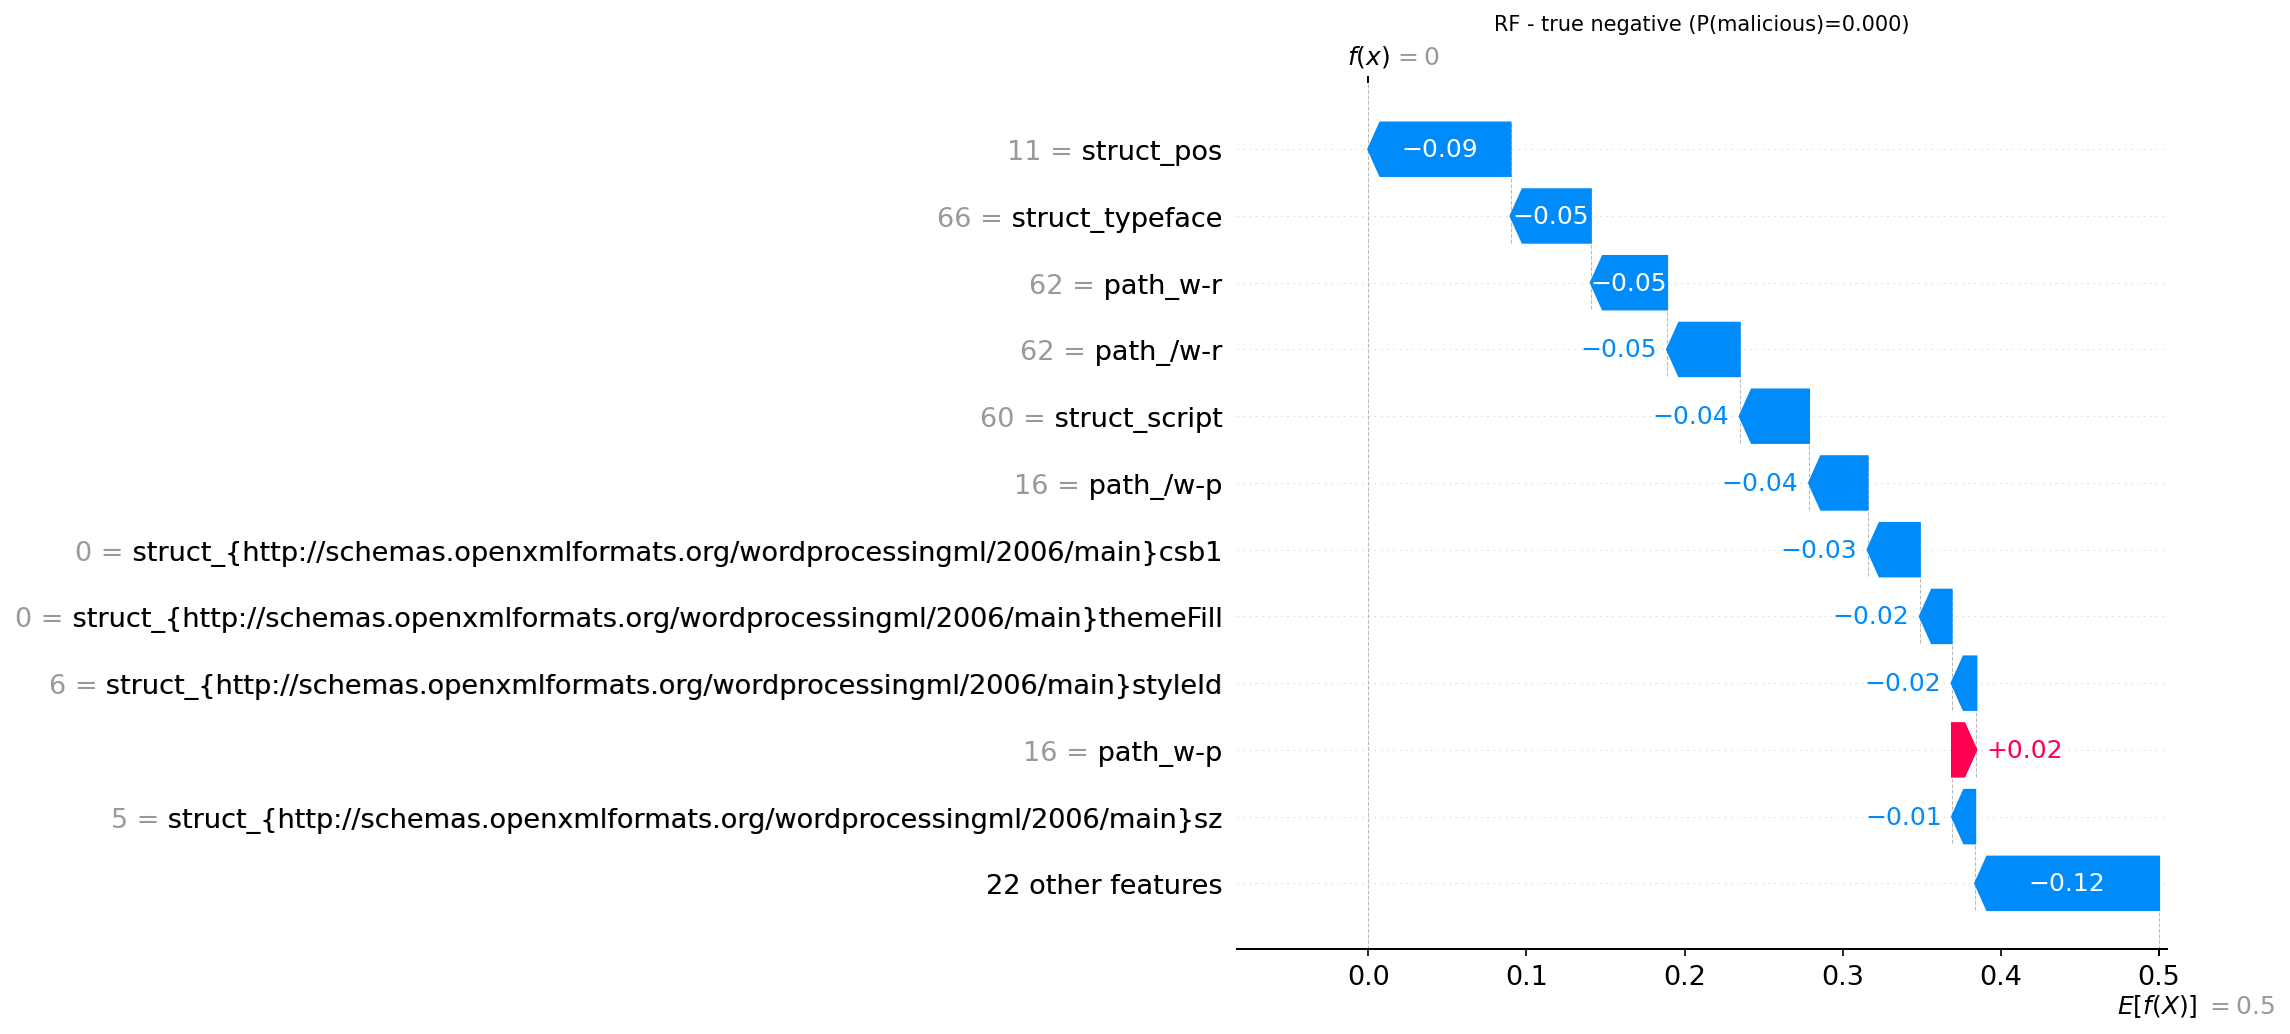

The table this chart was drawn from, first rows:
actual, predicted, probability_malicious, feature, feature_value, shap_value
0, 0, 0.0, struct_pos, 11.0, -0.08996
0, 0, 0.0, struct_typeface, 66.0, -0.05074
0, 0, 0.0, path_w-r, 62.0, -0.04824
0, 0, 0.0, path_/w-r, 62.0, -0.04591
0, 0, 0.0, struct_script, 60.0, -0.04382
0, 0, 0.0, path_/w-p, 16.0, -0.03701
0, 0, 0.0, struct_{http://schemas.openxmlformats.or…, 0.0, -0.03304
0, 0, 0.0, struct_{http://schemas.openxmlformats.or…, 0.0, -0.02009
0, 0, 0.0, struct_{http://schemas.openxmlformats.or…, 6.0, -0.01567
0, 0, 0.0, path_w-p, 16.0, 0.01539
0, 0, 0.0, struct_{http://schemas.openxmlformats.or…, 5.0, -0.01464
0, 0, 0.0, struct_dist, 0.0, -0.01098
0, 0, 0.0, path_a-alpha, 0.0, -0.007236
0, 0, 0.0, path_a-solidFill, 0.0, -0.006831
0, 0, 0.0, path_/a-outerShdw, 0.0, -0.006391
0, 0, 0.0, path_a-accent3, 0.0, -0.00611
0, 0, 0.0, struct_name, 0.0, -0.006007
0, 0, 0.0, struct_Extension, 0.0, -0.005699
0, 0, 0.0, path_/a-accent6, 0.0, -0.005587
0, 0, 0.0, path_a-dk1, 0.0, -0.005526
0, 0, 0.0, struct_w, 0.0, -0.00537
0, 0, 0.0, path_/a-accent4, 0.0, -0.005142
0, 0, 0.0, path_a-accent4, 0.0, -0.005018
0, 0, 0.0, path_a-lt1, 0.0, -0.004868
0, 0, 0.0, path_a-sysClr, 0.0, -0.004755
0, 0, 0.0, path_a-accent1, 0.0, -0.004648
0, 0, 0.0, path_/a-effectLst, 0.0, -0.004616
0, 0, 0.0, path_a-ln, 0.0, -0.004306
0, 0, 0.0, path_a-themeElements, 0.0, -0.004163
0, 0, 0.0, path_/a-dk1, 0.0, -0.004077
0, 0, 0.0, path_a-lt2, 0.0, -0.00396
0, 0, 0.0, struct_ang, 0.0, -0.00295
0, 0, 0.0, path_a-hlink, 0.0, -0.002027
